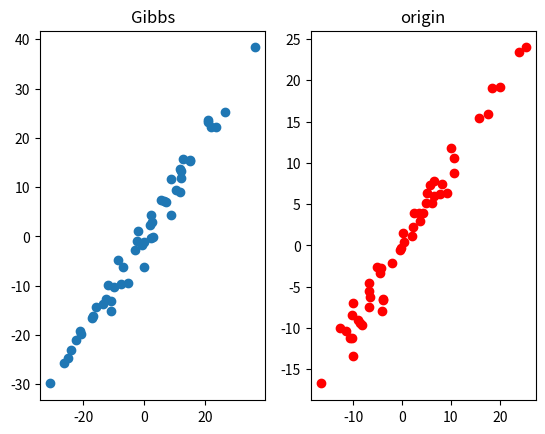

Write the Python code that produced this figure.
import numpy as np
import matplotlib.pyplot as plt

x01 = []
x02 = []
x11 = []
x12 = []                        # 定义一些空列表，用于后续绘图使用
# 利用np中的函数生成50个高斯随机点，用于后续验证结果
x = np.random.multivariate_normal(np.array([0, 0]), np.array([[100, 99], [99, 100]]), 50)
# 利用Gibbs Sampling产生50个高斯随机点
for j in range(50):
    # 由于迭代过程只需要保持一个特征不变，来确定另一个参数，也就是说初始点只用随机选取一个特征即可
    x1 = 0
    # x2为初始点随机选取的值
    x2 = np.random.randint(-20, 20)
    # 每个点迭代100次
    for i in range(100):
        # 保证x2不变，确定x1
        x1 = np.random.normal(0.99*x2, 100-99**2/100)
        # 保证x1不变，确定x2
        x2 = np.random.normal(0.99*x1, 100-99**2/100)
    #将迭代完成的点添加到绘图列表中
    x01.append(x1)
    x02.append(x2)
# 将利用高斯函数产生的点添加到另一个绘图列表中
for i in range(len(x)):
    x11.append(x[i][0])
    x12.append(x[i][1])
# 绘图，进行对比。
plt.subplot(121)
plt.scatter(x01, x02)
plt.title("Gibbs")
plt.subplot(122)
plt.scatter(x11, x12, color="red")
plt.title("origin")
plt.show()
